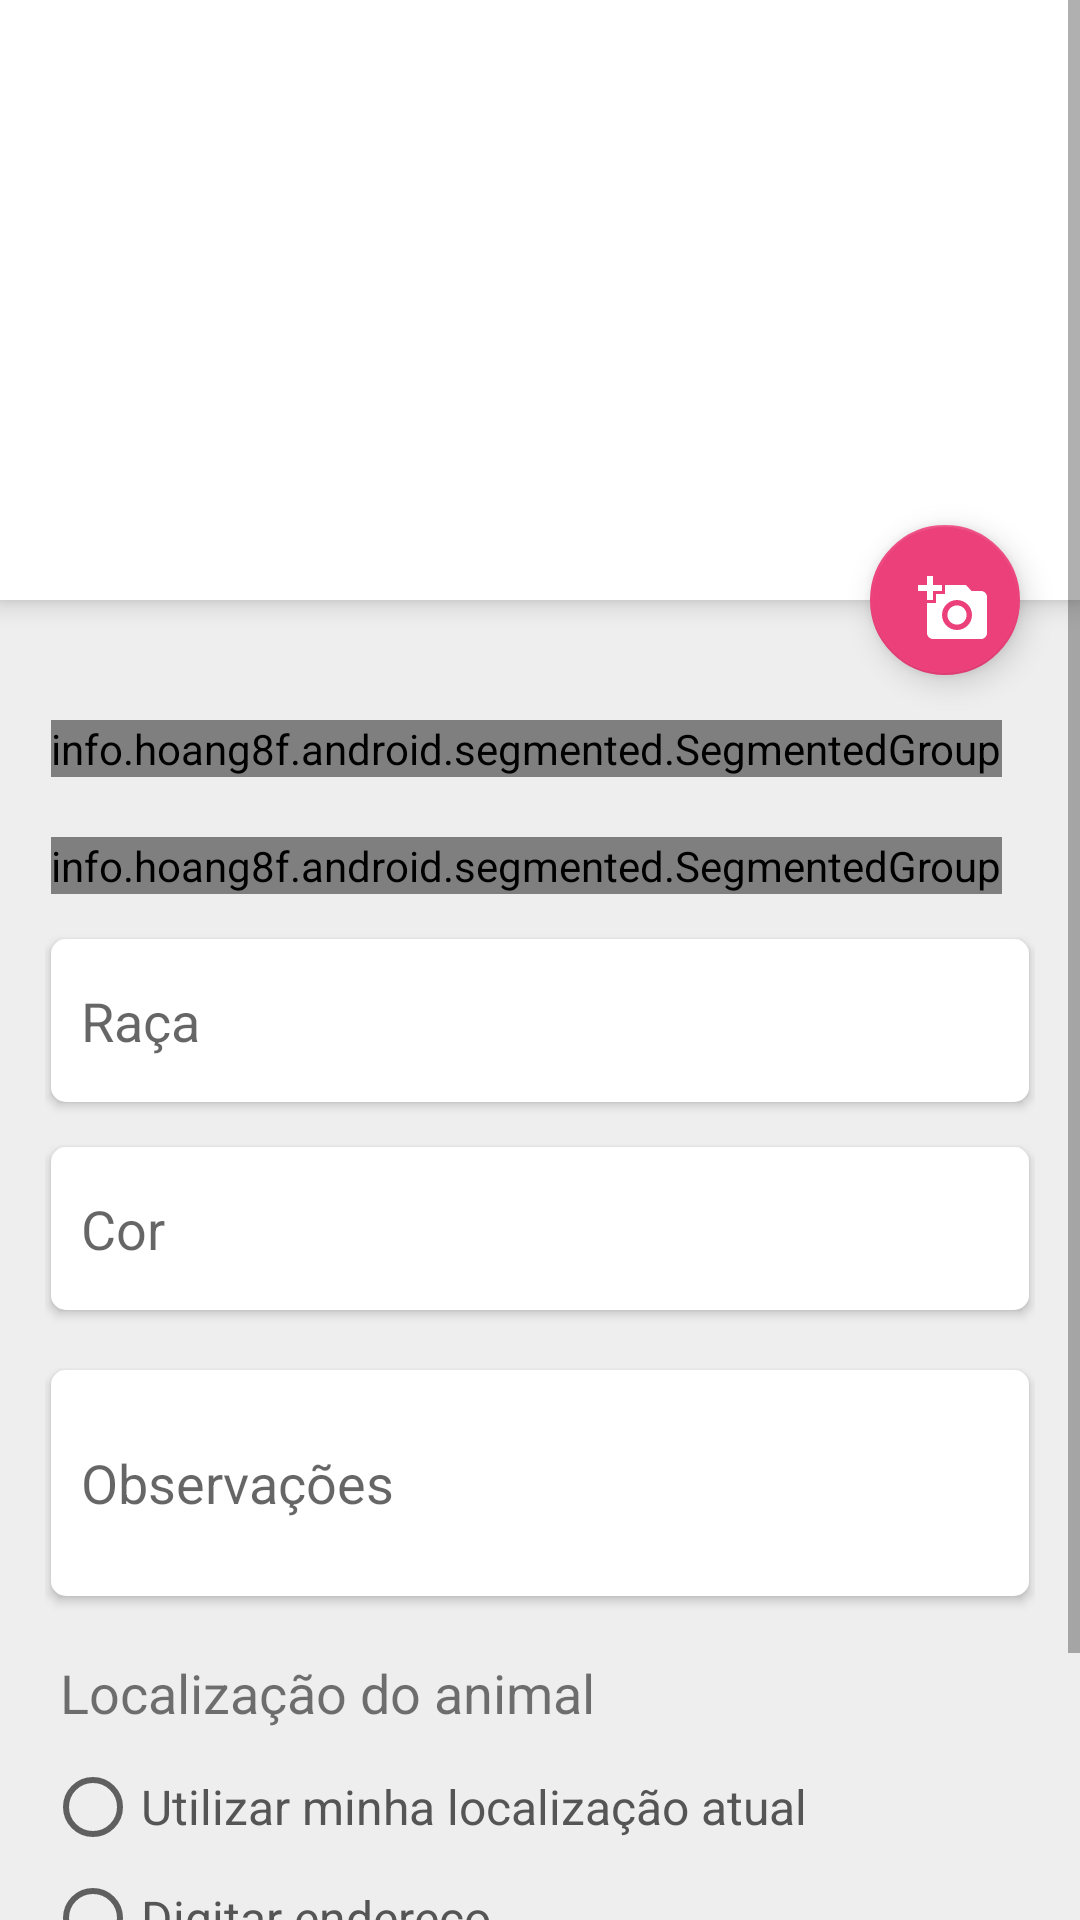

Write the Android layout XML for this screen, with the resource values it uses.
<!-- AndroidManifest.xml: application theme AppTheme -->
<!-- res/layout/fragment_novo_encontrado.xml -->
<ScrollView xmlns:android="http://schemas.android.com/apk/res/android"
    xmlns:app="http://schemas.android.com/apk/res-auto"
    xmlns:tools="http://schemas.android.com/tools"
    android:layout_width="match_parent"
    android:layout_height="match_parent"
    android:background="#e2e2e2e"
    tools:context="com.example.amand.projetointegrador.novaDoacao">


    <RelativeLayout
        android:layout_width="match_parent"
        android:layout_height="wrap_content"
        android:orientation="vertical">

        <android.support.v4.view.ViewPager
            android:id="@+id/novaDoacaoPager"
            android:layout_width="wrap_content"
            android:layout_height="200dp"
            android:background="#fff"
            android:elevation="5dp" />

        <android.support.design.widget.FloatingActionButton
            android:id="@+id/novaDoacaoImgBtn"
            android:layout_width="50dp"
            android:layout_height="50dp"
            android:layout_alignParentRight="true"
            android:layout_alignParentTop="true"
            android:layout_below="@+id/novaDoacaoPager"
            android:layout_marginRight="20dp"
            android:layout_marginTop="175dp"
            android:scaleType="center"
            android:src="@drawable/ic_add_photo" />

        <LinearLayout
            android:layout_width="match_parent"
            android:layout_height="wrap_content"
            android:layout_below="@+id/novaDoacaoPager"
            android:layout_marginTop="5dp"
            android:orientation="vertical"
            android:padding="15dp">


            <info.hoang8f.android.segmented.SegmentedGroup
                android:id="@+id/tipoAnimal"
                android:layout_width="wrap_content"
                android:layout_height="wrap_content"
                android:layout_marginLeft="2dp"
                android:layout_marginRight="2dp"
                android:layout_marginTop="20dp"
                android:background="#fff"
                android:orientation="horizontal"
                app:sc_border_width="0.5dp"
                app:sc_checked_text_color="#eee"
                app:sc_corner_radius="2dp"
                app:sc_tint_color="#777">

                <RadioButton
                    android:id="@+id/button21"
                    style="@style/RadioButton"
                    android:layout_width="wrap_content"
                    android:layout_height="wrap_content"
                    android:width="175dp"
                    android:padding="15dp"
                    android:text="Cachorro"
                    android:textSize="18sp" />

                <RadioButton
                    android:id="@+id/button22"
                    style="@style/RadioButton"
                    android:layout_width="wrap_content"
                    android:layout_height="wrap_content"
                    android:width="175dp"
                    android:padding="15dp"
                    android:text="Gato"
                    android:textSize="18sp" />
            </info.hoang8f.android.segmented.SegmentedGroup>

            <info.hoang8f.android.segmented.SegmentedGroup
                android:id="@+id/sexoAnimal"
                android:layout_width="wrap_content"
                android:layout_height="wrap_content"
                android:layout_marginLeft="2dp"
                android:layout_marginRight="2dp"
                android:layout_marginTop="20dp"
                android:background="#fff"
                android:orientation="horizontal"
                app:sc_border_width="0.5dp"
                app:sc_checked_text_color="#eee"
                app:sc_corner_radius="2dp"
                app:sc_tint_color="#777">

                <RadioButton
                    android:id="@+id/btnFeminino"
                    style="@style/RadioButton"
                    android:layout_width="wrap_content"
                    android:layout_height="wrap_content"
                    android:width="175dp"
                    android:padding="15dp"
                    android:text="Fêmea"
                    android:textSize="18sp" />

                <RadioButton
                    android:id="@+id/btnMasculino"
                    style="@style/RadioButton"
                    android:layout_width="wrap_content"
                    android:layout_height="wrap_content"
                    android:width="175dp"
                    android:padding="15dp"
                    android:text="Macho"
                    android:textSize="18sp" />
            </info.hoang8f.android.segmented.SegmentedGroup>

            <EditText
                android:id="@+id/racaAnimal"
                android:layout_width="match_parent"
                android:layout_height="wrap_content"
                android:layout_marginLeft="2dp"
                android:layout_marginRight="2dp"
                android:layout_marginTop="15dp"
                android:background="@drawable/input_login"
                android:elevation="2dp"
                android:hint="Raça" />

            <EditText
                android:id="@+id/corAnimal"
                android:layout_width="match_parent"
                android:layout_height="wrap_content"
                android:layout_marginLeft="2dp"
                android:layout_marginRight="2dp"
                android:layout_marginTop="15dp"
                android:background="@drawable/input_login"
                android:elevation="2dp"
                android:hint="Cor" />

            <EditText
                android:id="@+id/descricaoAnimal"
                android:layout_width="match_parent"
                android:layout_height="wrap_content"
                android:layout_alignParentStart="true"
                android:layout_marginLeft="2dp"
                android:layout_marginRight="2dp"
                android:layout_marginTop="20dp"
                android:background="@drawable/input_login"
                android:elevation="2dp"
                android:ems="10"
                android:hint="Observações"
                android:inputType="textMultiLine"
                android:lines="2" />

            <TextView
                android:layout_width="wrap_content"
                android:layout_height="wrap_content"
                android:layout_marginLeft="5dp"
                android:layout_marginTop="20dp"
                android:text="Localização do animal"
                android:textSize="18sp" />

            <RadioGroup
                android:layout_width="match_parent"
                android:layout_height="wrap_content"
                android:orientation="vertical">

                <RadioButton
                    android:layout_width="wrap_content"
                    android:layout_height="wrap_content"
                    android:layout_marginTop="10dp"
                    android:text="Utilizar minha localização atual"
                    android:textColor="#555"
                    android:textSize="16sp" />

                <RadioButton
                    android:layout_width="wrap_content"
                    android:layout_height="wrap_content"
                    android:layout_marginTop="5dp"
                    android:text="Digitar endereço"
                    android:textColor="#555"
                    android:textSize="16sp" />
            </RadioGroup>

            <EditText
                android:layout_width="match_parent"
                android:layout_height="wrap_content"
                android:layout_marginLeft="2dp"
                android:layout_marginRight="2dp"
                android:layout_marginTop="10dp"
                android:background="@drawable/input_login"
                android:elevation="2dp"
                android:hint="Digite o endereço"
                android:visibility="gone" />

            <com.google.android.gms.maps.MapView
                android:layout_width="match_parent"
                android:layout_height="150dp"
                android:layout_marginTop="10dp"
                android:visibility="gone">

            </com.google.android.gms.maps.MapView>

            <Button
                android:layout_width="wrap_content"
                android:layout_height="wrap_content"
                android:layout_gravity="center_horizontal"
                android:layout_marginTop="25dp"
                android:background="@color/colorAccent"
                android:elevation="2dp"
                android:paddingLeft="20dp"
                android:paddingRight="20dp"
                android:text="Enviar anúncio"
                android:textAllCaps="false"
                android:textColor="#fff"
                android:textSize="18dp" />


        </LinearLayout>

    </RelativeLayout>
</ScrollView>
<!-- resources referenced by this layout -->
<resources>
  <color name="colorAccent">#EC407A</color>
  <!-- drawable ic_add_photo (drawable) -->
  <vector xmlns:android="http://schemas.android.com/apk/res/android"
          android:width="24dp"
          android:height="24dp"
          android:viewportWidth="24.0"
          android:viewportHeight="24.0">
  
      <path
          android:fillColor="#fff"
          android:pathData="M3,4L3,1h2v3h3v2L5,6v3L3,9L3,6L0,6L0,4h3zM6,10L6,7h3L9,4h7l1.83,2L21,6c1.1,0 2,0.9 2,2v12c0,1.1 -0.9,2 -2,2L5,22c-1.1,0 -2,-0.9 -2,-2L3,10h3zM13,19c2.76,0 5,-2.24 5,-5s-2.24,-5 -5,-5 -5,2.24 -5,5 2.24,5 5,5zM9.8,14c0,1.77 1.43,3.2 3.2,3.2s3.2,-1.43 3.2,-3.2 -1.43,-3.2 -3.2,-3.2 -3.2,1.43 -3.2,3.2z"/>
  </vector>
  <!-- drawable input_login (drawable) -->
  <?xml version="1.0" encoding="utf-8"?>
  
  <shape xmlns:android="http://schemas.android.com/apk/res/android" >
      <corners android:radius="5dp" />
      <solid android:color="#fff"  />
      <padding android:bottom="15dp"
          android:top="15dp"
          android:left="10dp"
          android:right="10dp"/>
  </shape>
  <style name="AppTheme" parent="Theme.AppCompat.Light.DarkActionBar">
          
          <item name="colorPrimary">@color/colorPrimary</item>
          <item name="colorPrimaryDark">@color/colorPrimaryDark</item>
          <item name="colorAccent">@color/colorAccent</item>
      </style>
  <color name="colorPrimary">#1E88E5</color>
  <color name="colorPrimaryDark">#0D47A1</color>
</resources>
